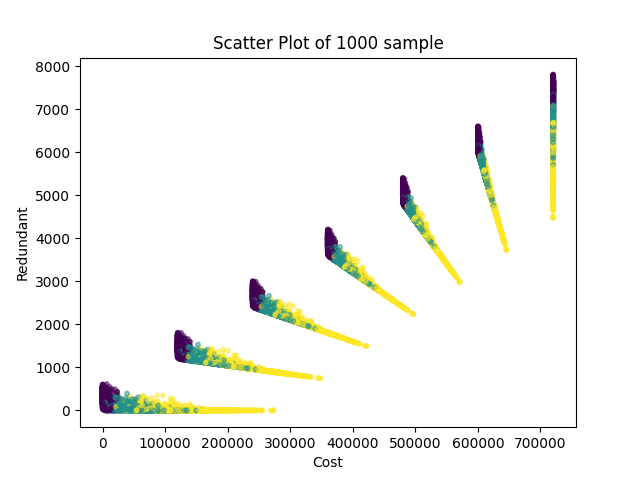

Values plotted in this chart, from the file beside it:
, Cost, Redundant, Time(sec), sample, scenario, z
0, 205.0, 552.0, 0.2968, 0.0, 0.0, 21.0
1, 120145, 1752, 0.2968, 0.0, 0.0, 9.0
2, 240145, 2952, 0.2968, 0.0, 0.0, 9.0
3, 360145, 4152, 0.2968, 0.0, 0.0, 9.0
4, 480145, 5352, 0.2968, 0.0, 0.0, 9.0
5, 600145, 6552, 0.2968, 0.0, 0.0, 9.0
6, 720045, 7751, 0.2968, 0.0, 0.0, 9.0
7, 71995, 0.0, 0.2968, 0.0, 1.0, 59.0
8, 179845, 1081, 0.2968, 0.0, 1.0, 9.0
9, 287845, 2161, 0.2968, 0.0, 1.0, 9.0
10, 395945, 3242, 0.2968, 0.0, 1.0, 9.0
11, 503945, 4322, 0.2968, 0.0, 1.0, 9.0
12, 612045, 5403, 0.2968, 0.0, 1.0, 9.0
13, 720045, 6483, 0.2968, 0.0, 1.0, 9.0
14, 153155, 0.0, 0.2968, 0.0, 2.0, 31.0
15, 247545, 945.0, 0.2968, 0.0, 2.0, 9.0
16, 342045, 1890, 0.2968, 0.0, 2.0, 9.0
17, 436545, 2835, 0.2968, 0.0, 2.0, 9.0
18, 531045, 3780, 0.2968, 0.0, 2.0, 9.0
19, 625545, 4725, 0.2968, 0.0, 2.0, 9.0
20, 720045, 5670, 0.2968, 0.0, 2.0, 9.0
21, 240.0, 249.0, 0.291, 1.0, 0.0, 48.0
22, 120070, 1449, 0.291, 1.0, 0.0, 14.0
23, 240070, 2649, 0.291, 1.0, 0.0, 14.0
24, 360070, 3849, 0.291, 1.0, 0.0, 14.0
25, 480070, 5049, 0.291, 1.0, 0.0, 14.0
26, 600070, 6249, 0.291, 1.0, 0.0, 14.0
27, 720070, 7449, 0.291, 1.0, 0.0, 14.0
28, 63140, 0.0, 0.291, 1.0, 1.0, 68.0
29, 172470, 1096, 0.291, 1.0, 1.0, 14.0
30, 281970, 2191, 0.291, 1.0, 1.0, 14.0
31, 391470, 3286, 0.291, 1.0, 1.0, 14.0
32, 501070, 4382, 0.291, 1.0, 1.0, 14.0
33, 610570, 5477, 0.291, 1.0, 1.0, 14.0
34, 720070, 6572, 0.291, 1.0, 1.0, 14.0
35, 83940, 0.0, 0.291, 1.0, 2.0, 48.0
36, 189870, 1061, 0.291, 1.0, 2.0, 14.0
37, 295870, 2121, 0.291, 1.0, 2.0, 14.0
38, 401970, 3182, 0.291, 1.0, 2.0, 14.0
39, 507970, 4242, 0.291, 1.0, 2.0, 14.0
40, 614070, 5303, 0.291, 1.0, 2.0, 14.0
41, 720070, 6363, 0.291, 1.0, 2.0, 14.0
42, 445.0, 483.0, 0.369, 2.0, 0.0, 89.0
43, 120335, 1683, 0.369, 2.0, 0.0, 67.0
44, 240335, 2883, 0.369, 2.0, 0.0, 67.0
45, 360335, 4083, 0.369, 2.0, 0.0, 67.0
46, 480335, 5283, 0.369, 2.0, 0.0, 67.0
47, 600335, 6483, 0.369, 2.0, 0.0, 67.0
48, 720335, 7683, 0.369, 2.0, 0.0, 67.0
49, 38635, 106.0, 0.369, 2.0, 1.0, 67.0
50, 152335, 1243, 0.369, 2.0, 1.0, 67.0
51, 265935, 2379, 0.369, 2.0, 1.0, 67.0
52, 379535, 3515, 0.369, 2.0, 1.0, 67.0
53, 493135, 4651, 0.369, 2.0, 1.0, 67.0
54, 606735, 5787, 0.369, 2.0, 1.0, 67.0
55, 720335, 6923, 0.369, 2.0, 1.0, 67.0
56, 26315, 60.0, 0.369, 2.0, 2.0, 143.0
57, 141735, 1218, 0.369, 2.0, 2.0, 67.0
58, 257435, 2375, 0.369, 2.0, 2.0, 67.0
59, 373135, 3532, 0.369, 2.0, 2.0, 67.0
... 20,940 more rows
